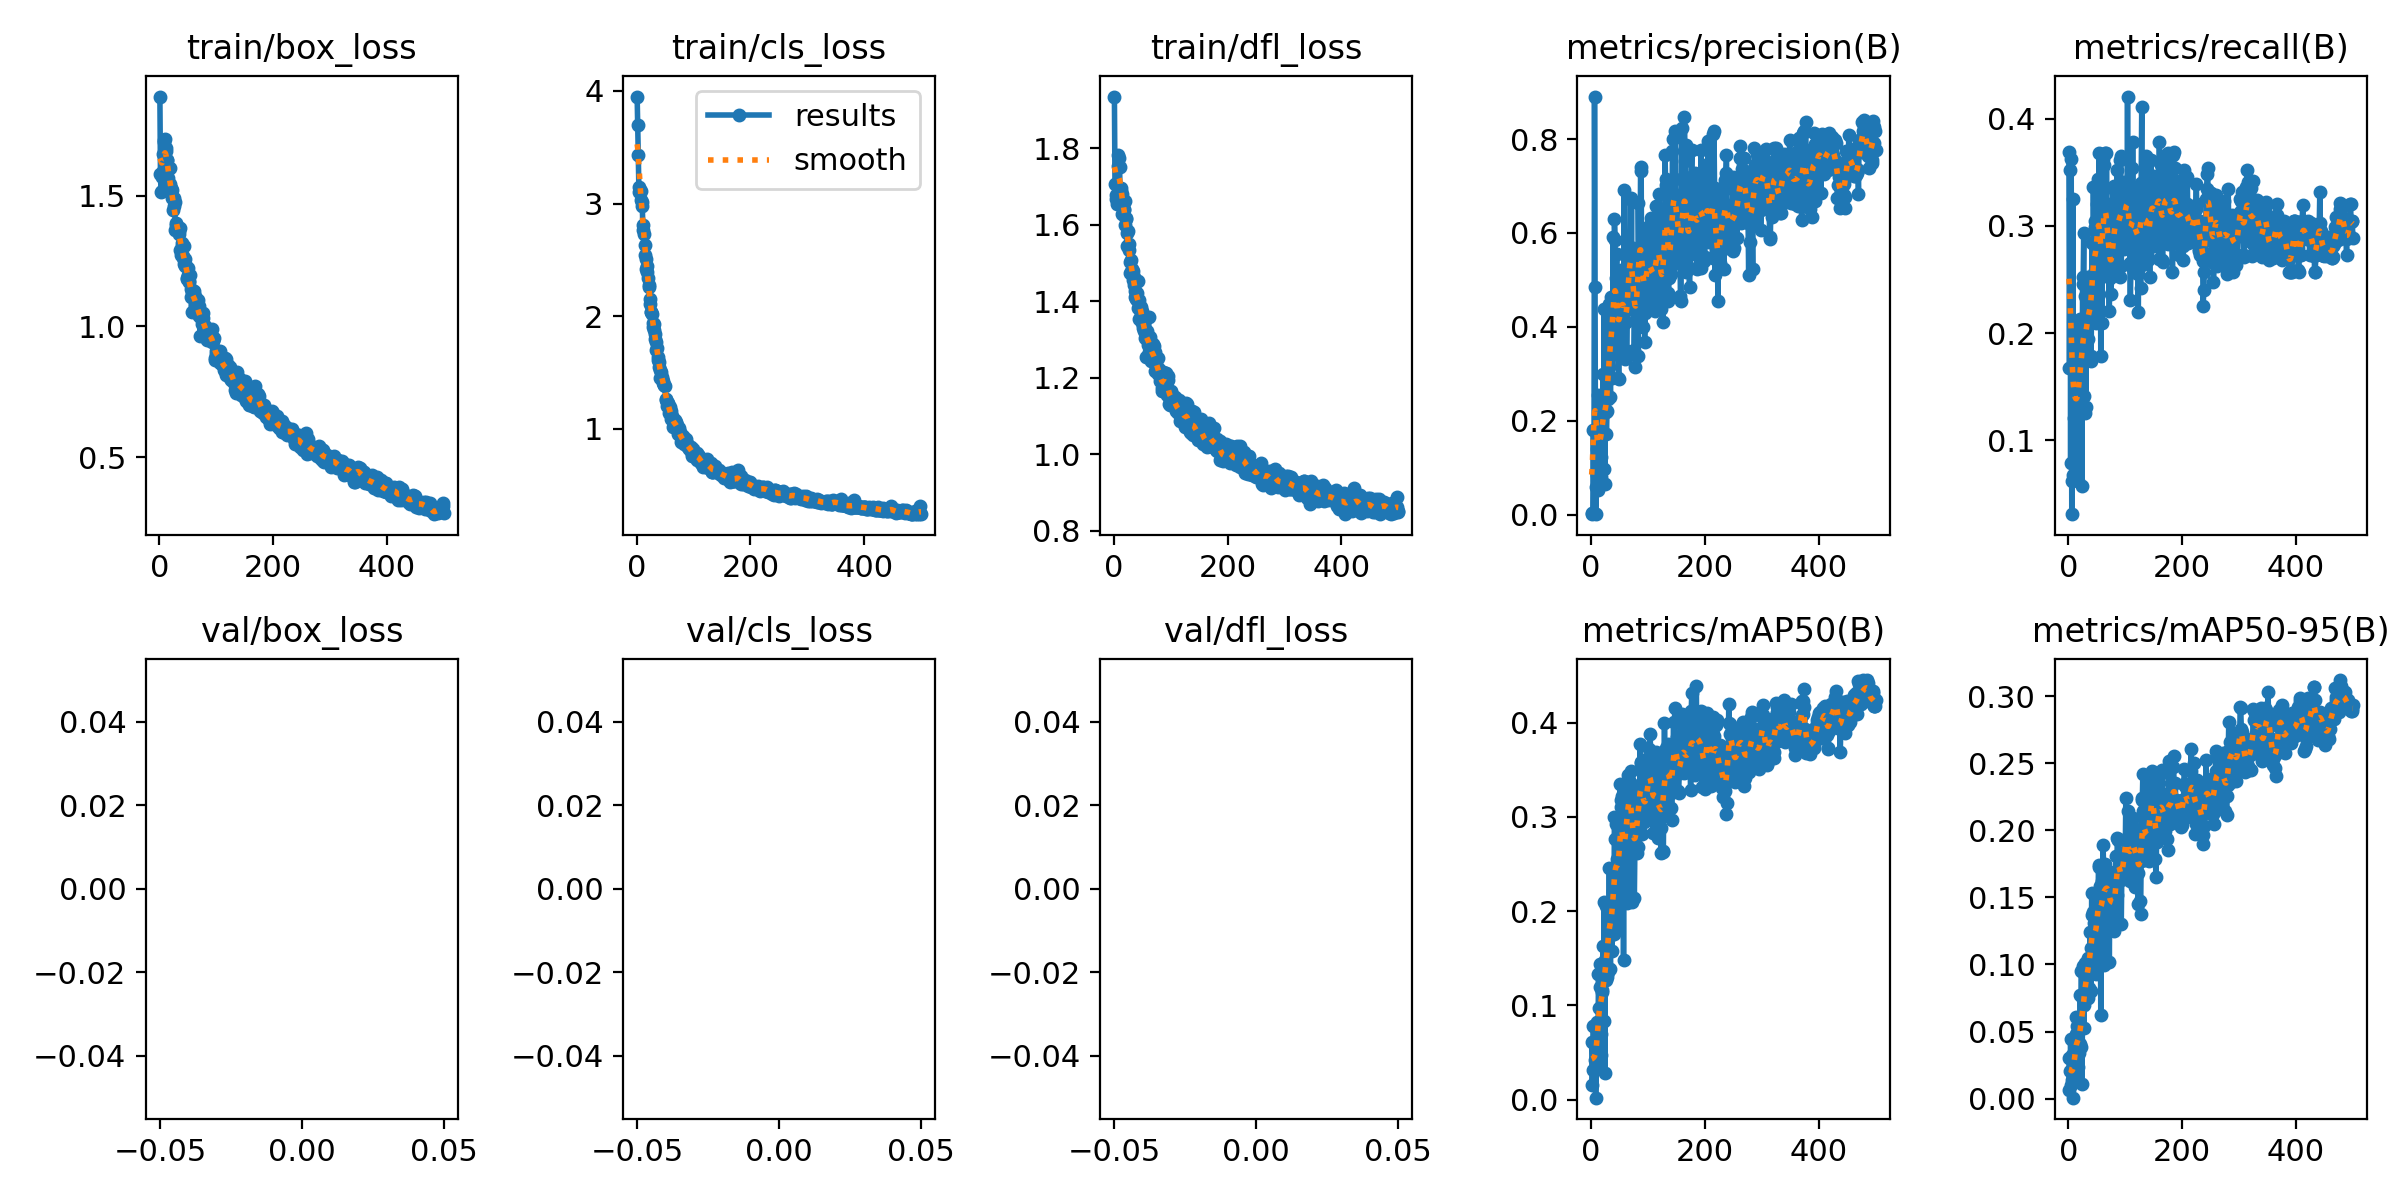

Data behind this chart, as committed beside it:
epoch, train/box_loss, train/cls_loss, train/dfl_loss, metrics/precision(B), metrics/recall(B), metrics/mAP50(B), metrics/mAP50-95(B), val/box_loss, val/cls_loss, val/dfl_loss, lr/pg0, lr/pg1, lr/pg2
1, 1.88, 3.951, 1.935, 0.00297, 0.3685, 0.06087, 0.03063, nan, nan, nan, 0.0838, 0.0018, 0.0018
2, 1.585, 3.702, 1.706, 0.00105, 0.1677, 0.01598, 0.00633, nan, nan, nan, 0.06669, 0.003693, 0.003693
3, 1.515, 3.428, 1.677, 0.00289, 0.3522, 0.03113, 0.02049, nan, nan, nan, 0.04958, 0.005578, 0.005578
4, 1.52, 3.144, 1.667, 0.1793, 0.07878, 0.07776, 0.04436, nan, nan, nan, 0.03245, 0.007455, 0.007455
5, 1.573, 3.106, 1.656, 0.0035, 0.3621, 0.03116, 0.01012, nan, nan, nan, 0.01533, 0.009326, 0.009326
6, 1.597, 3.118, 1.667, 0.8905, 0.03125, 0.04254, 0.0142, nan, nan, nan, 0.009901, 0.009901, 0.009901
7, 1.662, 3.108, 1.754, 0.4851, 0.0625, 0.07903, 0.03277, nan, nan, nan, 0.009881, 0.009881, 0.009881
8, 1.706, 3.033, 1.782, 0.0019, 0.3249, 0.00216, 0.00076, nan, nan, nan, 0.009861, 0.009861, 0.009861
9, 1.712, 3.017, 1.774, 0.05905, 0.06796, 0.0372, 0.01611, nan, nan, nan, 0.009842, 0.009842, 0.009842
10, 1.719, 2.976, 1.75, 0.08468, 0.121, 0.05083, 0.02182, nan, nan, nan, 0.009822, 0.009822, 0.009822
11, 1.673, 2.809, 1.692, 0.14, 0.1577, 0.08215, 0.03859, nan, nan, nan, 0.009802, 0.009802, 0.009802
12, 1.682, 2.769, 1.69, 0.05302, 0.1523, 0.04523, 0.01751, nan, nan, nan, 0.009782, 0.009782, 0.009782
13, 1.639, 2.731, 1.696, 0.2554, 0.1073, 0.133, 0.0609, nan, nan, nan, 0.009762, 0.009762, 0.009762
14, 1.636, 2.63, 1.681, 0.1713, 0.1364, 0.09764, 0.04853, nan, nan, nan, 0.009743, 0.009743, 0.009743
15, 1.568, 2.546, 1.629, 0.1253, 0.1409, 0.1195, 0.04859, nan, nan, nan, 0.009723, 0.009723, 0.009723
16, 1.609, 2.508, 1.663, 0.2218, 0.196, 0.144, 0.05414, nan, nan, nan, 0.009703, 0.009703, 0.009703
17, 1.534, 2.417, 1.64, 0.0794, 0.0625, 0.04756, 0.02383, nan, nan, nan, 0.009683, 0.009683, 0.009683
18, 1.547, 2.446, 1.638, 0.1236, 0.126, 0.06999, 0.03395, nan, nan, nan, 0.009663, 0.009663, 0.009663
19, 1.606, 2.39, 1.662, 0.1695, 0.1593, 0.1141, 0.04157, nan, nan, nan, 0.009644, 0.009644, 0.009644
20, 1.525, 2.342, 1.6, 0.2215, 0.2129, 0.1159, 0.0406, nan, nan, nan, 0.009624, 0.009624, 0.009624
21, 1.529, 2.258, 1.614, 0.2995, 0.1974, 0.1631, 0.07725, nan, nan, nan, 0.009604, 0.009604, 0.009604
22, 1.523, 2.277, 1.618, 0.09672, 0.1269, 0.08353, 0.03831, nan, nan, nan, 0.009584, 0.009584, 0.009584
23, 1.493, 2.155, 1.577, 0.4382, 0.2044, 0.2096, 0.09504, nan, nan, nan, 0.009564, 0.009564, 0.009564
24, 1.445, 2.104, 1.544, 0.06526, 0.05754, 0.02873, 0.01079, nan, nan, nan, 0.009545, 0.009545, 0.009545
25, 1.492, 2.04, 1.583, 0.2537, 0.252, 0.1484, 0.07401, nan, nan, nan, 0.009525, 0.009525, 0.009525
26, 1.463, 2.035, 1.551, 0.2182, 0.246, 0.2051, 0.09888, nan, nan, nan, 0.009505, 0.009505, 0.009505
27, 1.477, 2.018, 1.534, 0.1718, 0.2937, 0.1269, 0.05241, nan, nan, nan, 0.009485, 0.009485, 0.009485
28, 1.37, 1.942, 1.473, 0.2205, 0.1419, 0.1297, 0.06961, nan, nan, nan, 0.009465, 0.009465, 0.009465
29, 1.396, 1.901, 1.503, 0.2455, 0.126, 0.1359, 0.07595, nan, nan, nan, 0.009446, 0.009446, 0.009446
30, 1.39, 1.929, 1.477, 0.3216, 0.2343, 0.2059, 0.1008, nan, nan, nan, 0.009426, 0.009426, 0.009426
31, 1.385, 1.874, 1.509, 0.4481, 0.131, 0.1722, 0.08734, nan, nan, nan, 0.009406, 0.009406, 0.009406
32, 1.364, 1.801, 1.483, 0.3137, 0.252, 0.2456, 0.09853, nan, nan, nan, 0.009386, 0.009386, 0.009386
33, 1.379, 1.838, 1.479, 0.3807, 0.236, 0.1797, 0.09871, nan, nan, nan, 0.009366, 0.009366, 0.009366
34, 1.354, 1.703, 1.456, 0.2496, 0.2153, 0.1389, 0.07475, nan, nan, nan, 0.009347, 0.009347, 0.009347
35, 1.366, 1.771, 1.443, 0.4641, 0.1944, 0.2005, 0.105, nan, nan, nan, 0.009327, 0.009327, 0.009327
36, 1.379, 1.719, 1.462, 0.3818, 0.2306, 0.2079, 0.1027, nan, nan, nan, 0.009307, 0.009307, 0.009307
37, 1.293, 1.611, 1.426, 0.2921, 0.2295, 0.1577, 0.08275, nan, nan, nan, 0.009287, 0.009287, 0.009287
38, 1.273, 1.638, 1.411, 0.3563, 0.2496, 0.2214, 0.1244, nan, nan, nan, 0.009267, 0.009267, 0.009267
39, 1.306, 1.596, 1.405, 0.5921, 0.1792, 0.2197, 0.1124, nan, nan, nan, 0.009248, 0.009248, 0.009248
40, 1.321, 1.551, 1.404, 0.3432, 0.1736, 0.176, 0.08031, nan, nan, nan, 0.009228, 0.009228, 0.009228
41, 1.263, 1.525, 1.422, 0.6299, 0.2496, 0.2995, 0.1535, nan, nan, nan, 0.009208, 0.009208, 0.009208
42, 1.271, 1.451, 1.383, 0.5855, 0.2842, 0.2761, 0.1371, nan, nan, nan, 0.009188, 0.009188, 0.009188
43, 1.31, 1.504, 1.452, 0.3922, 0.2257, 0.2097, 0.1057, nan, nan, nan, 0.009168, 0.009168, 0.009168
44, 1.239, 1.455, 1.354, 0.5036, 0.3363, 0.292, 0.1388, nan, nan, nan, 0.009149, 0.009149, 0.009149
45, 1.258, 1.443, 1.404, 0.5562, 0.2558, 0.249, 0.1312, nan, nan, nan, 0.009129, 0.009129, 0.009129
46, 1.233, 1.426, 1.387, 0.435, 0.3046, 0.255, 0.1361, nan, nan, nan, 0.009109, 0.009109, 0.009109
47, 1.232, 1.405, 1.385, 0.3466, 0.2992, 0.2528, 0.1241, nan, nan, nan, 0.009089, 0.009089, 0.009089
48, 1.187, 1.385, 1.368, 0.2921, 0.2103, 0.1823, 0.09309, nan, nan, nan, 0.009069, 0.009069, 0.009069
49, 1.18, 1.391, 1.344, 0.2889, 0.2098, 0.2068, 0.09906, nan, nan, nan, 0.00905, 0.00905, 0.00905
50, 1.225, 1.376, 1.374, 0.4592, 0.2913, 0.2715, 0.132, nan, nan, nan, 0.00903, 0.00903, 0.00903
51, 1.196, 1.266, 1.35, 0.5111, 0.3204, 0.3346, 0.147, nan, nan, nan, 0.00901, 0.00901, 0.00901
52, 1.172, 1.256, 1.329, 0.5215, 0.3441, 0.3107, 0.1381, nan, nan, nan, 0.00899, 0.00899, 0.00899
53, 1.173, 1.201, 1.323, 0.415, 0.3095, 0.3179, 0.1744, nan, nan, nan, 0.00897, 0.00897, 0.00897
54, 1.196, 1.242, 1.354, 0.4103, 0.3676, 0.3224, 0.1729, nan, nan, nan, 0.008951, 0.008951, 0.008951
55, 1.144, 1.225, 1.304, 0.4964, 0.3073, 0.2993, 0.1507, nan, nan, nan, 0.008931, 0.008931, 0.008931
56, 1.113, 1.217, 1.318, 0.4032, 0.3051, 0.2888, 0.1584, nan, nan, nan, 0.008911, 0.008911, 0.008911
57, 1.056, 1.141, 1.253, 0.3412, 0.1791, 0.148, 0.06235, nan, nan, nan, 0.008891, 0.008891, 0.008891
58, 1.13, 1.19, 1.303, 0.6919, 0.2525, 0.2818, 0.1354, nan, nan, nan, 0.008871, 0.008871, 0.008871
59, 1.135, 1.164, 1.321, 0.4371, 0.2098, 0.2417, 0.1507, nan, nan, nan, 0.008852, 0.008852, 0.008852
60, 1.122, 1.158, 1.286, 0.3312, 0.3046, 0.2947, 0.162, nan, nan, nan, 0.008832, 0.008832, 0.008832
... 440 more rows
